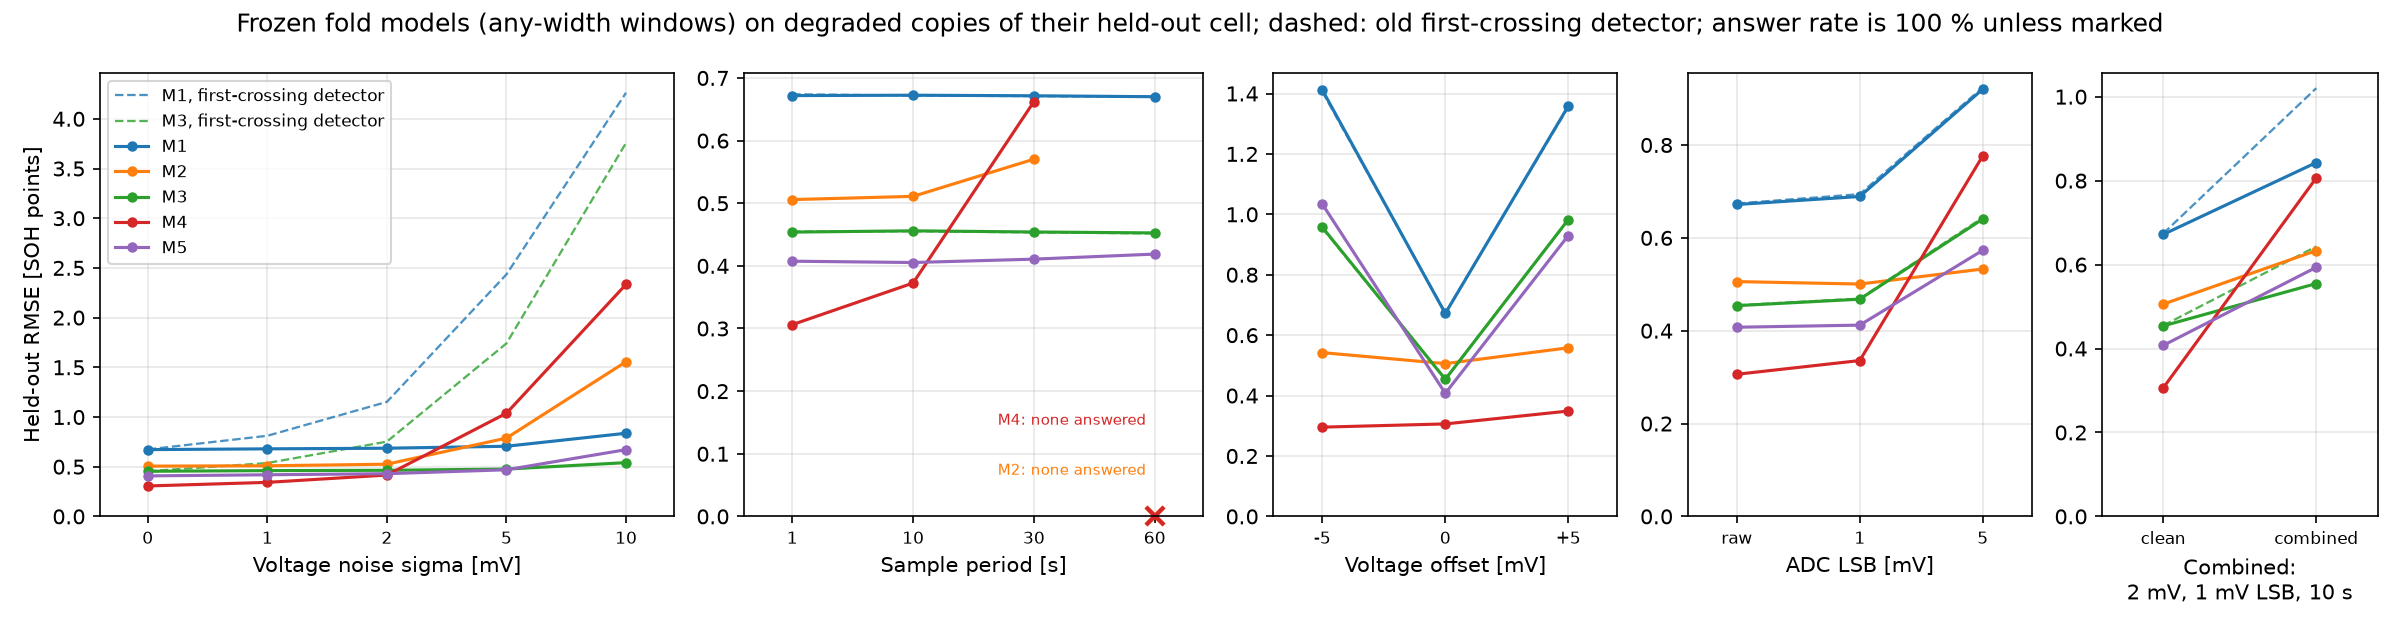

The table this chart was drawn from, first rows:
detector, case, factor, model, n_seeds, rmse, macro_rmse, mae, max_abs, rmse_seed_min, rmse_seed_max, answer_rate, coverage95, interval_width, n_NOT_ARMED, n_NO_V2, n_GAP, n_IC_SPARSE, n_IC_EDGE, n_NO_TRAIN
time-below, clean, clean, M0, 1, 6.771, 6.707, 5.738, 24.37, 6.771, 6.771, 1, , , 0.0000, 0.0000, 0.0000, 0.0000, 0.0000, 0.0000
time-below, clean, clean, M1, 1, 0.6719, 0.6774, 0.4358, 7.475, 0.6719, 0.6719, 1, , , 0.0000, 0.0000, 0.0000, 0.0000, 0.0000, 0.0000
time-below, clean, clean, M2, 1, 0.5058, 0.4622, 0.3004, 7.089, 0.5058, 0.5058, 1, , , 0.0000, 0.0000, 0.0000, 0.0000, 0.0000, 0.0000
time-below, clean, clean, M3, 1, 0.4539, 0.4282, 0.3308, 3.639, 0.4539, 0.4539, 1, 0.8690, 1.378, 0.0000, 0.0000, 0.0000, 0.0000, 0.0000, 0.0000
time-below, clean, clean, M4, 1, 0.3061, 0.2984, 0.2282, 2.147, 0.3061, 0.3061, 1, 0.9210, 0.9321, 0.0000, 0.0000, 0.0000, 0.0000, 0.0000, 0.0000
time-below, clean, clean, M5, 1, 0.4075, 0.3861, 0.2608, 4.978, 0.4075, 0.4075, 1, 0.9229, 1.111, 0.0000, 0.0000, 0.0000, 0.0000, 0.0000, 0.0000
time-below, noise 1 mV, noise, M0, 20, 6.771, 6.707, 5.738, 24.37, 6.771, 6.771, 1, , , 0.0000, 0.0000, 0.0000, 0.0000, 0.0000, 0.0000
time-below, noise 1 mV, noise, M1, 20, 0.6797, 0.6868, 0.4444, 7.529, 0.6705, 0.6890, 1, , , 0.0000, 0.0000, 0.0000, 0.0000, 0.0000, 0.0000
time-below, noise 1 mV, noise, M2, 20, 0.5091, 0.4703, 0.3077, 7.189, 0.5022, 0.5145, 1, , , 0.0000, 0.0000, 0.0000, 0.0000, 0.0000, 0.0000
time-below, noise 1 mV, noise, M3, 20, 0.4605, 0.4343, 0.3345, 3.975, 0.4538, 0.4681, 1, 0.8685, 1.378, 0.0000, 0.0000, 0.0000, 0.0000, 0.0000, 0.0000
time-below, noise 1 mV, noise, M4, 20, 0.3423, 0.3412, 0.2611, 2.445, 0.3288, 0.3645, 1, 0.8599, 0.9376, 0.0000, 0.0000, 0.0000, 0.0000, 0.0000, 0.0000
time-below, noise 1 mV, noise, M5, 20, 0.4187, 0.4010, 0.2700, 5.674, 0.3985, 0.4368, 1, 0.8990, 1.111, 0.0000, 0.0000, 0.0000, 0.0000, 0.0000, 0.0000
time-below, noise 2 mV, noise, M0, 20, 6.771, 6.707, 5.738, 24.37, 6.771, 6.771, 1, , , 0.0000, 0.0000, 0.0000, 0.0000, 0.0000, 0.0000
time-below, noise 2 mV, noise, M1, 20, 0.6859, 0.6942, 0.4522, 7.541, 0.6722, 0.6988, 1, , , 0.0000, 0.0000, 0.0000, 0.0000, 0.0000, 0.0000
time-below, noise 2 mV, noise, M2, 20, 0.5251, 0.4927, 0.3325, 7.261, 0.5166, 0.5376, 1, , , 0.0000, 0.0000, 0.0000, 0.0000, 0.0000, 0.0000
time-below, noise 2 mV, noise, M3, 20, 0.4639, 0.4382, 0.3383, 4.17, 0.4515, 0.4718, 1, 0.8660, 1.378, 0.0000, 0.0000, 0.0000, 0.0000, 0.0000, 0.0000
time-below, noise 2 mV, noise, M4, 20, 0.4161, 0.4152, 0.3213, 2.649, 0.3930, 0.4449, 1, 0.7620, 0.9451, 0.0000, 0.0000, 0.0000, 0.0000, 0.0000, 0.0000
time-below, noise 2 mV, noise, M5, 20, 0.4298, 0.4161, 0.2823, 5.859, 0.3995, 0.4560, 1, 0.8777, 1.112, 0.0000, 0.0000, 0.0000, 0.0000, 0.0000, 0.0000
time-below, noise 5 mV, noise, M0, 20, 6.771, 6.707, 5.738, 24.37, 6.771, 6.771, 1, , , 0.0000, 0.0000, 0.0000, 0.0000, 0.0000, 0.0000
time-below, noise 5 mV, noise, M1, 20, 0.7057, 0.7168, 0.4792, 7.61, 0.6895, 0.7244, 1, , , 0.0000, 0.0000, 0.0000, 0.0000, 0.0000, 0.0000
time-below, noise 5 mV, noise, M2, 20, 0.7877, 0.7763, 0.5619, 7.566, 0.7739, 0.8145, 1, , , 0.0000, 0.0000, 0.0000, 0.0000, 0.0000, 0.0000
time-below, noise 5 mV, noise, M3, 20, 0.4760, 0.4515, 0.3499, 4.042, 0.4663, 0.4934, 1, 0.8578, 1.378, 0.0000, 0.0000, 0.0000, 0.0000, 0.0000, 0.0000
time-below, noise 5 mV, noise, M4, 20, 1.038, 1.044, 0.7776, 4.611, 1.005, 1.066, 1, 0.4194, 1.007, 0.0000, 0.0000, 0.0000, 0.0000, 0.0000, 0.0000
time-below, noise 5 mV, noise, M5, 20, 0.4692, 0.4613, 0.3239, 5.622, 0.4407, 0.4958, 1, 0.8234, 1.116, 0.0000, 0.0000, 0.0000, 0.0000, 0.0000, 0.0000
time-below, noise 10 mV, noise, M0, 20, 6.771, 6.707, 5.738, 24.37, 6.771, 6.771, 1, , , 0.0000, 0.0000, 0.0000, 0.0000, 0.0000, 0.0000
time-below, noise 10 mV, noise, M1, 20, 0.8365, 0.8494, 0.6042, 7.539, 0.7924, 0.8765, 1, , , 0.0000, 0.0000, 0.0000, 0.0000, 0.0000, 0.0000
time-below, noise 10 mV, noise, M2, 20, 1.556, 1.565, 1.085, 7.585, 1.523, 1.578, 1, , , 0.0000, 0.0000, 0.0000, 0.0000, 0.0000, 0.0000
time-below, noise 10 mV, noise, M3, 20, 0.5408, 0.5124, 0.4068, 4.33, 0.5093, 0.5641, 1, 0.8174, 1.378, 0.0000, 0.0000, 0.0000, 0.0000, 0.0000, 0.0000
time-below, noise 10 mV, noise, M4, 20, 2.334, 2.357, 1.679, 8.595, 2.297, 2.36, 1, 0.2664, 1.269, 0.0000, 0.0000, 0.0000, 0.0000, 0.0000, 0.0000
time-below, noise 10 mV, noise, M5, 20, 0.6714, 0.6631, 0.4797, 6.835, 0.6287, 0.7226, 1, 0.6586, 1.141, 0.0000, 0.0000, 0.0000, 0.0000, 0.0000, 0.0000
time-below, offset -5 mV, offset, M0, 1, 6.771, 6.707, 5.738, 24.37, 6.771, 6.771, 1, , , 0.0000, 0.0000, 0.0000, 0.0000, 0.0000, 0.0000
time-below, offset -5 mV, offset, M1, 1, 1.412, 1.404, 1.162, 8.178, 1.412, 1.412, 1, , , 0.0000, 0.0000, 0.0000, 0.0000, 0.0000, 0.0000
time-below, offset -5 mV, offset, M2, 1, 0.5421, 0.5264, 0.3400, 7.345, 0.5421, 0.5421, 1, , , 0.0000, 0.0000, 0.0000, 0.0000, 0.0000, 0.0000
time-below, offset -5 mV, offset, M3, 1, 0.9571, 0.9461, 0.8319, 3.846, 0.9571, 0.9571, 1, 0.4566, 1.38, 0.0000, 0.0000, 0.0000, 0.0000, 0.0000, 0.0000
time-below, offset -5 mV, offset, M4, 1, 0.2955, 0.2930, 0.2204, 2.165, 0.2955, 0.2955, 1, 0.9441, 0.9550, 0.0000, 0.0000, 0.0000, 0.0000, 0.0000, 0.0000
time-below, offset -5 mV, offset, M5, 1, 1.034, 1.006, 0.7878, 7.396, 1.034, 1.034, 1, 0.4778, 1.415, 0.0000, 0.0000, 0.0000, 0.0000, 0.0000, 0.0000
time-below, offset +5 mV, offset, M0, 1, 6.771, 6.707, 5.738, 24.37, 6.771, 6.771, 1, , , 0.0000, 0.0000, 0.0000, 0.0000, 0.0000, 0.0000
time-below, offset +5 mV, offset, M1, 1, 1.359, 1.339, 1.161, 6.754, 1.359, 1.359, 1, , , 0.0000, 0.0000, 0.0000, 0.0000, 0.0000, 0.0000
time-below, offset +5 mV, offset, M2, 1, 0.5581, 0.5110, 0.3768, 6.816, 0.5581, 0.5581, 1, , , 0.0000, 0.0000, 0.0000, 0.0000, 0.0000, 0.0000
time-below, offset +5 mV, offset, M3, 1, 0.9827, 0.8777, 0.8747, 4.064, 0.9827, 0.9827, 1, 0.3776, 1.381, 0.0000, 0.0000, 0.0000, 0.0000, 0.0000, 0.0000
time-below, offset +5 mV, offset, M4, 1, 0.3488, 0.3324, 0.2531, 2.897, 0.3488, 0.3488, 1, 0.9056, 0.9615, 0.0000, 0.0000, 0.0000, 0.0000, 0.0000, 0.0000
time-below, offset +5 mV, offset, M5, 1, 0.9298, 0.8840, 0.7643, 3.622, 0.9298, 0.9298, 1, 0.4027, 1.278, 0.0000, 0.0000, 0.0000, 0.0000, 0.0000, 0.0000
time-below, LSB 1 mV, lsb, M0, 1, 6.771, 6.707, 5.738, 24.37, 6.771, 6.771, 1, , , 0.0000, 0.0000, 0.0000, 0.0000, 0.0000, 0.0000
time-below, LSB 1 mV, lsb, M1, 1, 0.6891, 0.6927, 0.4501, 7.404, 0.6891, 0.6891, 1, , , 0.0000, 0.0000, 0.0000, 0.0000, 0.0000, 0.0000
time-below, LSB 1 mV, lsb, M2, 1, 0.5005, 0.4575, 0.2932, 7.151, 0.5005, 0.5005, 1, , , 0.0000, 0.0000, 0.0000, 0.0000, 0.0000, 0.0000
time-below, LSB 1 mV, lsb, M3, 1, 0.4679, 0.4368, 0.3485, 3.734, 0.4679, 0.4679, 1, 0.8844, 1.378, 0.0000, 0.0000, 0.0000, 0.0000, 0.0000, 0.0000
time-below, LSB 1 mV, lsb, M4, 1, 0.3357, 0.3345, 0.2646, 1.997, 0.3357, 0.3357, 1, 0.8825, 0.9387, 0.0000, 0.0000, 0.0000, 0.0000, 0.0000, 0.0000
time-below, LSB 1 mV, lsb, M5, 1, 0.4120, 0.3898, 0.2604, 4.629, 0.4120, 0.4120, 1, 0.8979, 1.109, 0.0000, 0.0000, 0.0000, 0.0000, 0.0000, 0.0000
time-below, LSB 5 mV, lsb, M0, 1, 6.771, 6.707, 5.738, 24.37, 6.771, 6.771, 1, , , 0.0000, 0.0000, 0.0000, 0.0000, 0.0000, 0.0000
time-below, LSB 5 mV, lsb, M1, 1, 0.9203, 0.9064, 0.6917, 7.11, 0.9203, 0.9203, 1, , , 0.0000, 0.0000, 0.0000, 0.0000, 0.0000, 0.0000
time-below, LSB 5 mV, lsb, M2, 1, 0.5329, 0.5182, 0.3393, 7.314, 0.5329, 0.5329, 1, , , 0.0000, 0.0000, 0.0000, 0.0000, 0.0000, 0.0000
time-below, LSB 5 mV, lsb, M3, 1, 0.6405, 0.5589, 0.5202, 3.893, 0.6405, 0.6405, 1, 0.7437, 1.379, 0.0000, 0.0000, 0.0000, 0.0000, 0.0000, 0.0000
time-below, LSB 5 mV, lsb, M4, 1, 0.7766, 0.7593, 0.6634, 2.822, 0.7766, 0.7766, 1, 0.3622, 1.035, 0.0000, 0.0000, 0.0000, 0.0000, 0.0000, 0.0000
time-below, LSB 5 mV, lsb, M5, 1, 0.5732, 0.5443, 0.4156, 3.706, 0.5732, 0.5732, 1, 0.7225, 1.139, 0.0000, 0.0000, 0.0000, 0.0000, 0.0000, 0.0000
time-below, period 1 s, period, M0, 1, 6.771, 6.707, 5.738, 24.37, 6.771, 6.771, 1, , , 0.0000, 0.0000, 0.0000, 0.0000, 0.0000, 0.0000
time-below, period 1 s, period, M1, 1, 0.6719, 0.6774, 0.4358, 7.475, 0.6719, 0.6719, 1, , , 0.0000, 0.0000, 0.0000, 0.0000, 0.0000, 0.0000
time-below, period 1 s, period, M2, 1, 0.5058, 0.4622, 0.3004, 7.089, 0.5058, 0.5058, 1, , , 0.0000, 0.0000, 0.0000, 0.0000, 0.0000, 0.0000
time-below, period 1 s, period, M3, 1, 0.4539, 0.4282, 0.3308, 3.639, 0.4539, 0.4539, 1, 0.8690, 1.378, 0.0000, 0.0000, 0.0000, 0.0000, 0.0000, 0.0000
time-below, period 1 s, period, M4, 1, 0.3061, 0.2984, 0.2282, 2.147, 0.3061, 0.3061, 1, 0.9210, 0.9321, 0.0000, 0.0000, 0.0000, 0.0000, 0.0000, 0.0000
time-below, period 1 s, period, M5, 1, 0.4075, 0.3861, 0.2608, 4.978, 0.4075, 0.4075, 1, 0.9229, 1.111, 0.0000, 0.0000, 0.0000, 0.0000, 0.0000, 0.0000
... 108 more rows
